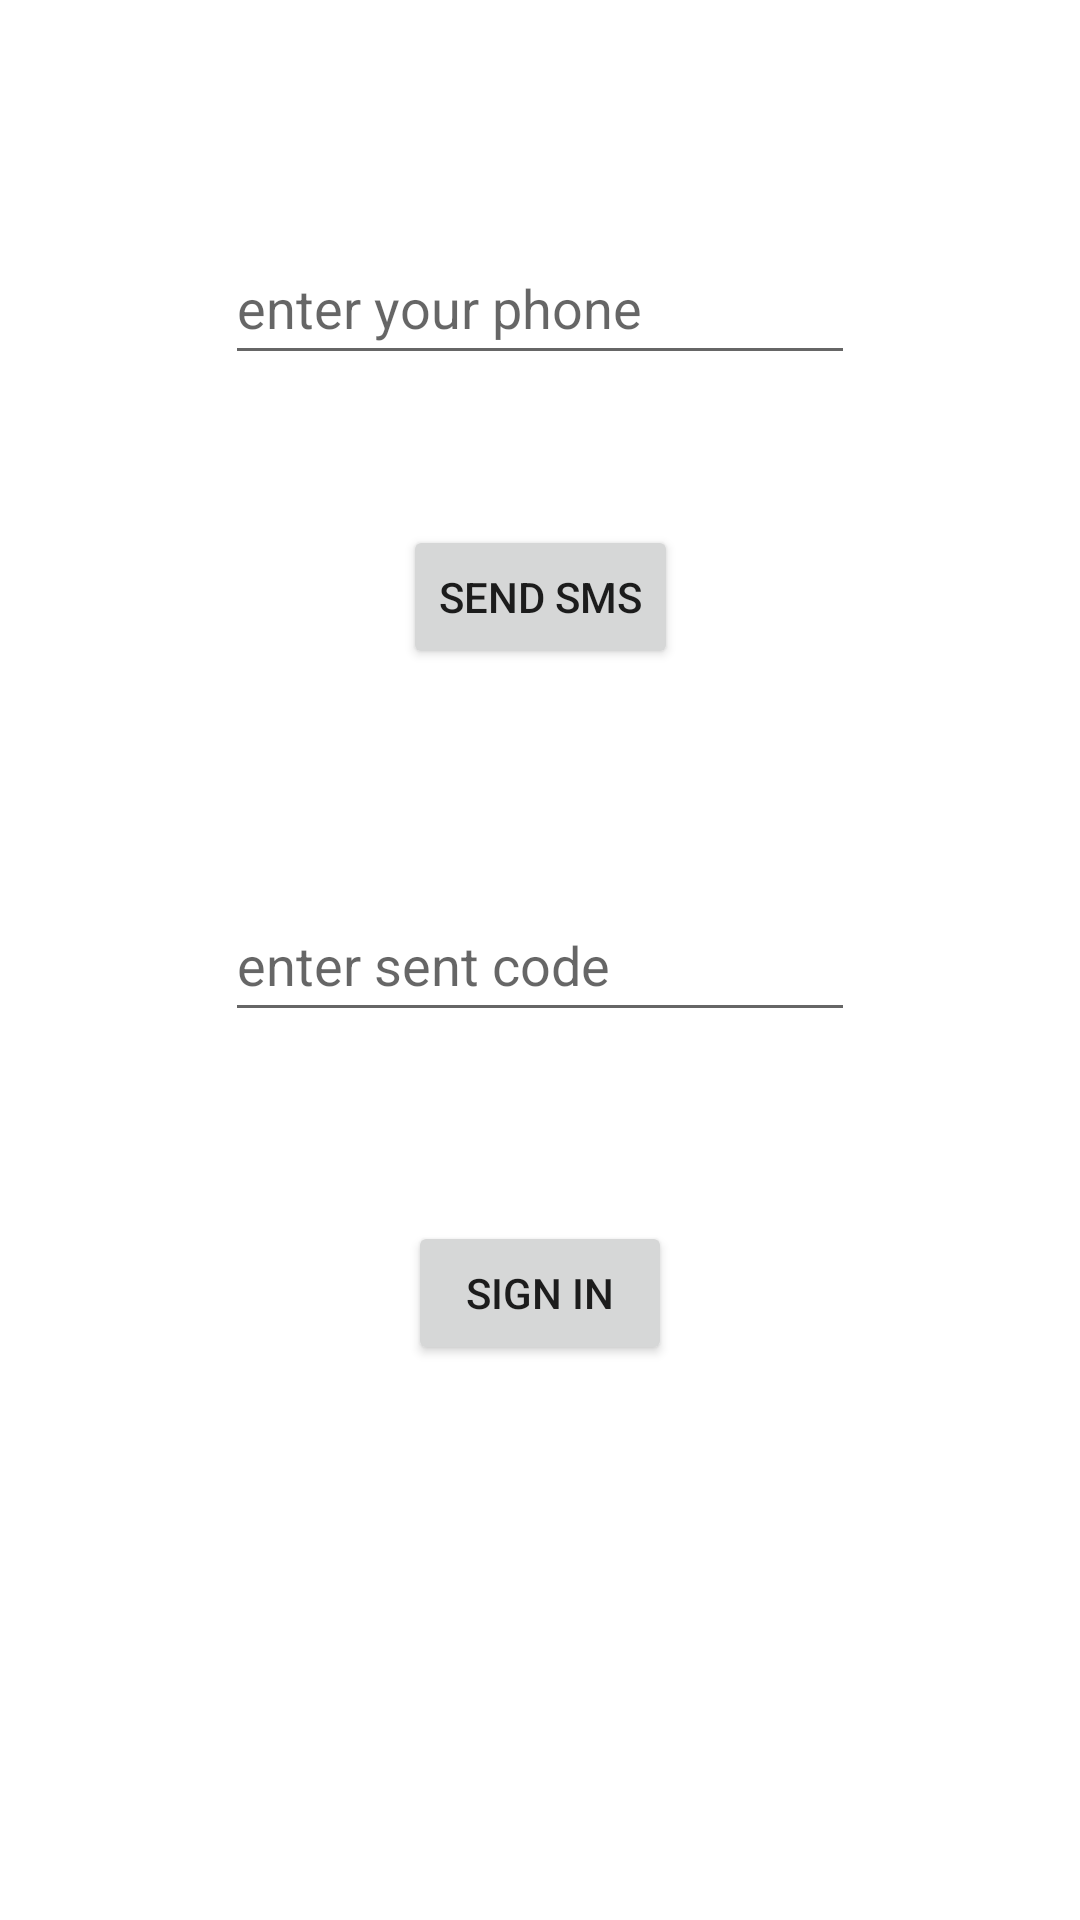

Write the Android layout XML for this screen, with the resource values it uses.
<!-- AndroidManifest.xml: application theme Theme.FireBaseExample2 -->
<!-- res/layout/activity_phone_sign.xml -->
<?xml version="1.0" encoding="utf-8"?>
<androidx.constraintlayout.widget.ConstraintLayout xmlns:android="http://schemas.android.com/apk/res/android"
    xmlns:app="http://schemas.android.com/apk/res-auto"
    xmlns:tools="http://schemas.android.com/tools"
    android:layout_width="match_parent"
    android:layout_height="match_parent"
    tools:context=".PhoneSignActivity">

    <EditText
        android:id="@+id/phone_txtvw_phone_act"
        android:layout_width="wrap_content"
        android:layout_height="wrap_content"
        android:layout_marginTop="77dp"
        android:ems="10"

        android:hint="@string/enter_phone_number"
        android:inputType="textPersonName"
        android:minHeight="48dp"
        app:layout_constraintEnd_toEndOf="parent"
        app:layout_constraintStart_toStartOf="parent"
        app:layout_constraintTop_toTopOf="parent" />

    <Button
        android:id="@+id/btn_sendSMS_phone_act"
        android:layout_width="wrap_content"
        android:layout_height="wrap_content"
        android:layout_marginTop="50dp"
        android:text="Send SMS"
        app:layout_constraintEnd_toEndOf="parent"
        app:layout_constraintStart_toStartOf="parent"
        app:layout_constraintTop_toBottomOf="@+id/phone_txtvw_phone_act" />

    <EditText
        android:id="@+id/smsEdittxt_phone_act"
        android:layout_width="wrap_content"
        android:layout_height="wrap_content"
        android:ems="10"
        android:inputType="textPersonName"
        android:minHeight="48dp"
        android:hint="@string/enter_sent_code"
        app:layout_constraintBottom_toBottomOf="parent"
        app:layout_constraintEnd_toEndOf="parent"
        app:layout_constraintStart_toStartOf="parent"
        app:layout_constraintTop_toTopOf="parent" />

    <Button
        android:id="@+id/btn_sign_phone_act"
        android:layout_width="wrap_content"
        android:layout_height="wrap_content"
        android:layout_marginTop="63dp"
        android:text="@string/sign_in"
        app:layout_constraintEnd_toEndOf="parent"
        app:layout_constraintHorizontal_bias="0.5"
        app:layout_constraintStart_toStartOf="parent"
        app:layout_constraintTop_toBottomOf="@+id/smsEdittxt_phone_act" />
</androidx.constraintlayout.widget.ConstraintLayout>
<!-- resources referenced by this layout -->
<resources>
  <string name="enter_phone_number">enter your phone</string>
  <string name="enter_sent_code">enter sent code</string>
  <string name="sign_in">sign in</string>
  <style name="Theme.FireBaseExample2" parent="Theme.MaterialComponents.DayNight.DarkActionBar">
          
          <item name="colorPrimary">@color/purple_500</item>
          <item name="colorPrimaryVariant">@color/purple_700</item>
          <item name="colorOnPrimary">@color/white</item>
          
          <item name="colorSecondary">@color/teal_200</item>
          <item name="colorSecondaryVariant">@color/teal_700</item>
          <item name="colorOnSecondary">@color/black</item>
          
          <item name="android:statusBarColor">?attr/colorPrimaryVariant</item>
          
      </style>
  <!-- not gathered from this repository: default colours our renderer supplied (Android Studio template values) -->
  <color name="purple_500">#FF6200EE</color>
  <color name="purple_700">#FF3700B3</color>
  <color name="teal_200">#FF03DAC5</color>
  <color name="teal_700">#FF018786</color>
  <color name="black">#FF000000</color>
  <color name="white">#FFFFFFFF</color>
</resources>
